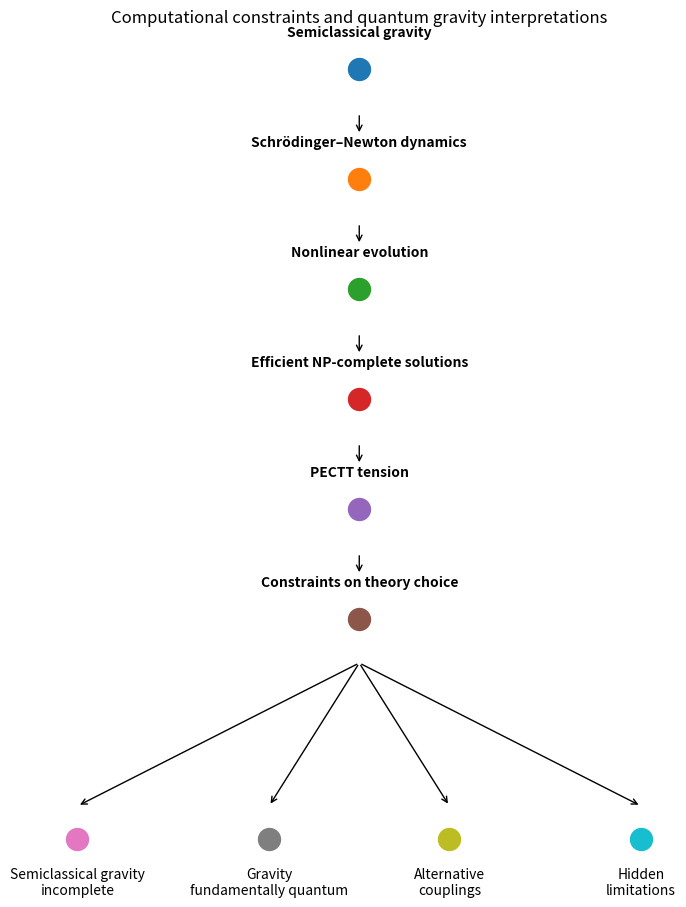

The script that saved this image:
import matplotlib.pyplot as plt

pipeline = [
    'Semiclassical gravity',
    'Schrödinger–Newton dynamics',
    'Nonlinear evolution',
    'Efficient NP-complete solutions',
    'PECTT tension',
    'Constraints on theory choice'
]

branches = [
    'Semiclassical gravity\nincomplete',
    'Gravity\nfundamentally quantum',
    'Alternative\ncouplings',
    'Hidden\nlimitations'
]

fig, ax = plt.subplots(figsize=(8, 11))
ax.axis('off')

ys = list(range(len(pipeline)+2, 2, -1))
for y, label in zip(ys, pipeline):
    ax.scatter([0], [y], s=250)
    ax.text(0, y+0.3, label, ha='center', fontweight='bold')

for y1, y2 in zip(ys[:-1], ys[1:]):
    ax.annotate('', xy=(0, y2+0.4), xytext=(0, y1-0.4), arrowprops={'arrowstyle':'->'})

branch_y = 1
branch_x = [-2.5, -0.8, 0.8, 2.5]
for x, label in zip(branch_x, branches):
    ax.scatter([x], [branch_y], s=250)
    ax.text(x, branch_y-0.5, label, ha='center')
    ax.annotate('', xy=(x, branch_y+0.3), xytext=(0, ys[-1]-0.4), arrowprops={'arrowstyle':'->'})

ax.set_title('Computational constraints and quantum gravity interpretations')
plt.show()
